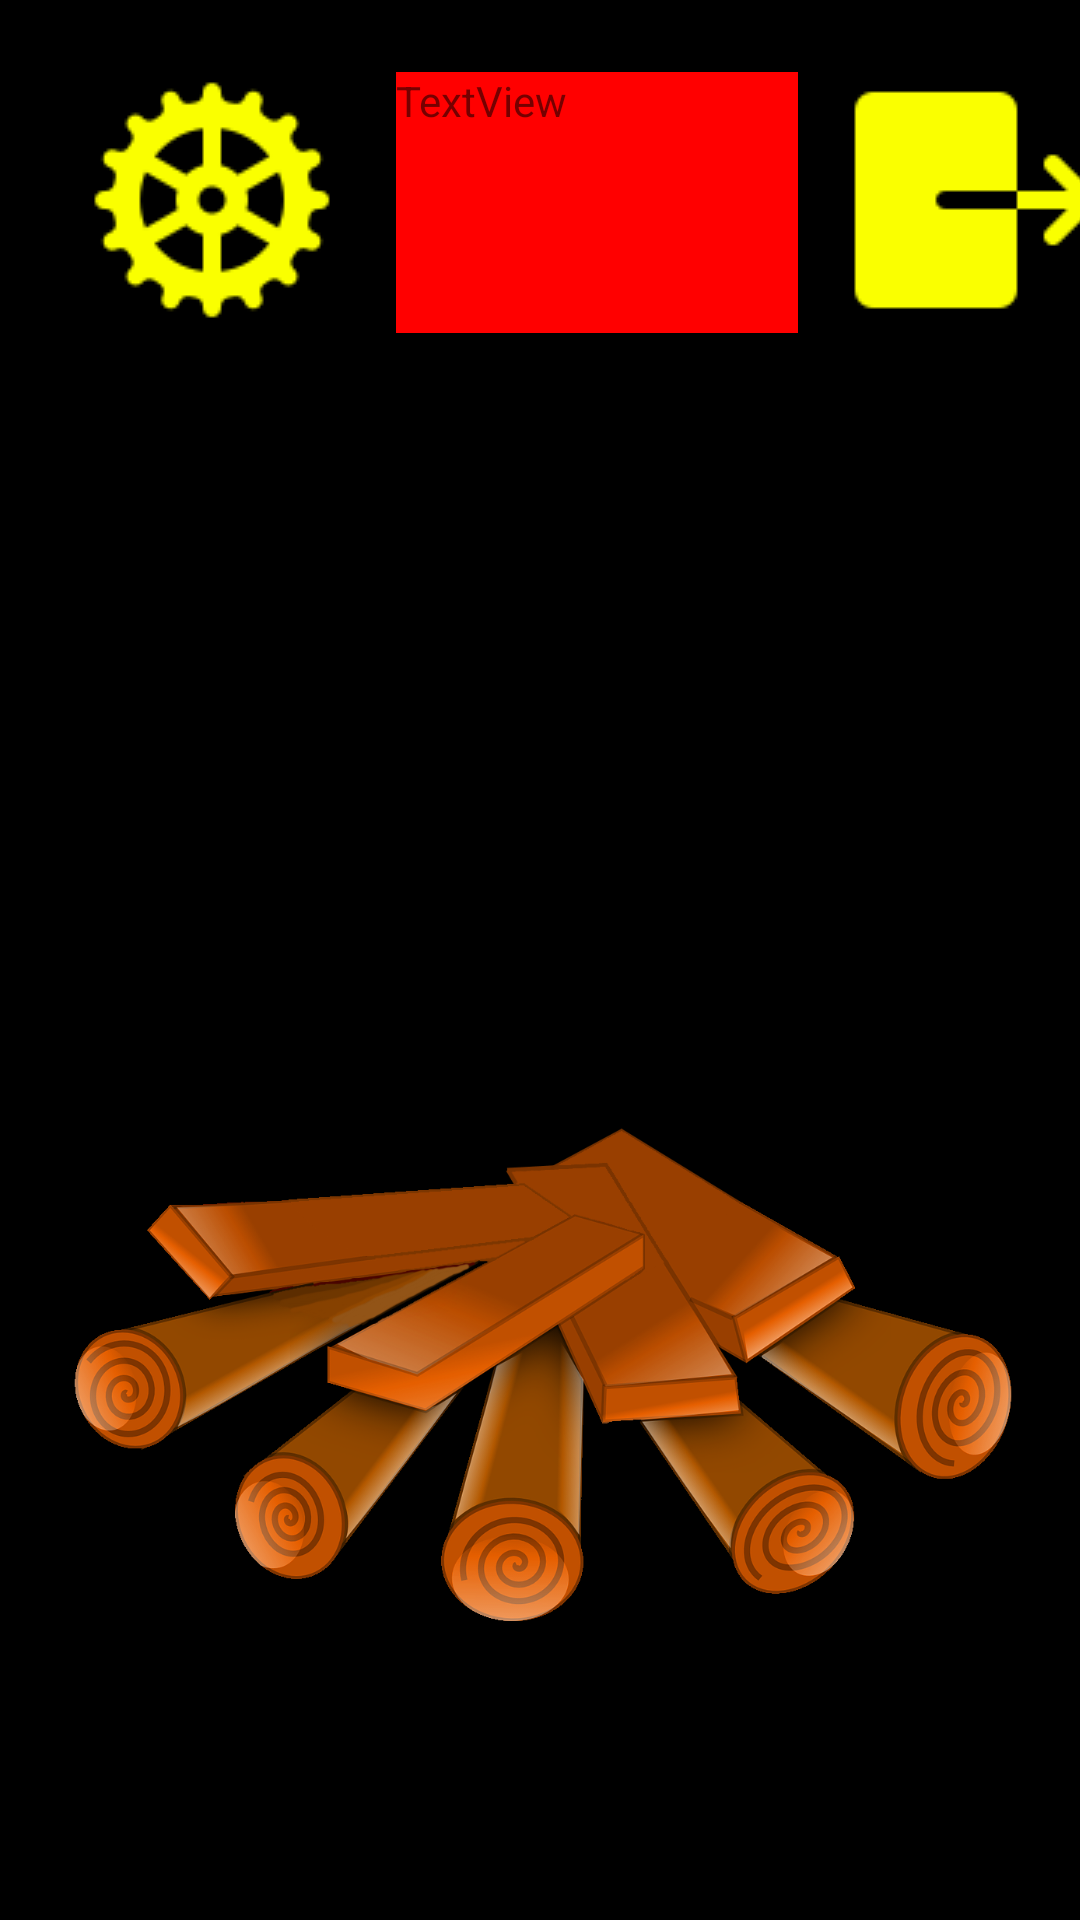

Here is an Android app screen rendered from its layout file. Give the layout XML and the strings, colors and styles it references.
<!-- AndroidManifest.xml: application theme Theme.Kamin -->
<!-- res/layout/activity_main.xml -->
<?xml version="1.0" encoding="utf-8"?>
<androidx.constraintlayout.widget.ConstraintLayout xmlns:android="http://schemas.android.com/apk/res/android"
    xmlns:app="http://schemas.android.com/apk/res-auto"
    xmlns:tools="http://schemas.android.com/tools"
    android:layout_width="match_parent"
    android:layout_height="match_parent"
    android:background="#000000"
    tools:context=".MainActivity">

    <ImageButton
        android:id="@+id/imageButton"
        style="@android:style/Widget.Holo.ImageButton"
        android:layout_width="400dp"
        android:layout_height="520dp"
        android:backgroundTint="#000000"
        android:onClick="fire"
        android:scaleType="centerInside"
        app:layout_constraintBottom_toBottomOf="parent"
        app:layout_constraintEnd_toEndOf="parent"
        app:layout_constraintHorizontal_bias="0.489"
        app:layout_constraintStart_toStartOf="parent"
        app:layout_constraintTop_toTopOf="parent"
        app:srcCompat="@drawable/frieoff"
        tools:ignore="UsingOnClickInXml" />

    <ImageButton
        android:id="@+id/imageButton2"
        style="@android:style/Widget.Holo.ImageButton"
        android:layout_width="85dp"
        android:layout_height="85dp"
        android:layout_marginTop="676dp"

        android:layout_marginEnd="292dp"
        android:backgroundTint="#000000"
        android:onClick="Obogrev"
        app:layout_constraintBottom_toBottomOf="parent"
        app:layout_constraintEnd_toEndOf="parent"
        app:layout_constraintTop_toTopOf="parent"
        app:layout_constraintVertical_bias="0.0"
        app:srcCompat="@drawable/obogrev1"
        tools:ignore="UsingOnClickInXml" />

    <ImageButton
        android:id="@+id/imageButton7"
        style="@android:style/Widget.Holo.ImageButton"
        android:layout_width="85dp"
        android:layout_height="85dp"
        android:layout_marginStart="200dp"
        android:layout_marginTop="676dp"
        android:backgroundTint="#000000"
        android:onClick="plug"
        app:layout_constraintStart_toStartOf="parent"
        app:layout_constraintTop_toTopOf="parent"
        app:srcCompat="@drawable/roz1" />

    <ImageButton
        android:id="@+id/imageButton6"
        style="@android:style/Widget.Holo.ImageButton"
        android:layout_width="85dp"
        android:layout_height="85dp"
        android:layout_marginStart="108dp"
        android:layout_marginTop="676dp"
        android:backgroundTint="#000000"
        android:onClick="vent"
        app:layout_constraintStart_toStartOf="parent"
        app:layout_constraintTop_toTopOf="parent"
        app:srcCompat="@drawable/ven"
        tools:ignore="UsingOnClickInXml" />

    <ImageButton
        android:id="@+id/imageButton9"
        style="@android:style/Widget.Holo.ImageButton"
        android:layout_width="96dp"
        android:layout_height="94dp"
        android:layout_marginStart="292dp"
        android:layout_marginTop="676dp"
        android:backgroundTint="#000000"
        android:onClick="sound"
        android:scaleType="centerInside"
        app:layout_constraintStart_toStartOf="parent"
        app:layout_constraintTop_toTopOf="parent"
        app:srcCompat="@drawable/z1" />

    <ImageButton
        android:id="@+id/imageButton10"
        style="@android:style/Widget.Holo.ImageButton"
        android:layout_width="85dp"
        android:layout_height="85dp"
        android:layout_marginStart="28dp"
        android:layout_marginTop="24dp"
        android:backgroundTint="#000000"
        android:onClick="setting"
        android:scaleType="center"
        app:layout_constraintStart_toStartOf="parent"
        app:layout_constraintTop_toTopOf="parent"
        app:srcCompat="@drawable/setting"
        tools:ignore="UsingOnClickInXml" />

    <ImageButton
        android:id="@+id/imageButton11"
        style="@android:style/Widget.Holo.ImageButton"
        android:layout_width="90dp"
        android:layout_height="85dp"
        android:layout_marginStart="276dp"
        android:layout_marginTop="24dp"
        android:backgroundTint="#000000"
        android:onClick="exit"
        android:scaleType="center"
        android:scaleX="1"
        android:scaleY="1"
        app:layout_constraintStart_toStartOf="parent"
        app:layout_constraintTop_toTopOf="parent"
        app:srcCompat="@drawable/exit"
        tools:ignore="UsingOnClickInXml" />

    <TextView
        android:id="@+id/textView7"
        android:layout_width="134dp"
        android:layout_height="87dp"
        android:layout_marginStart="132dp"
        android:layout_marginTop="24dp"
        android:background="#FF0000"
        android:text="TextView"
        app:layout_constraintStart_toStartOf="parent"
        app:layout_constraintTop_toTopOf="parent"
        tools:ignore="UsingOnClickInXml" />

</androidx.constraintlayout.widget.ConstraintLayout>
<!-- resources referenced by this layout -->
<resources>
  <!-- drawable exit: png bitmap (drawable, 805 bytes) -->
  <!-- drawable frieoff: png bitmap (drawable, 390342 bytes) -->
  <!-- drawable obogrev1: png bitmap (drawable, 796 bytes) -->
  <!-- drawable roz1: png bitmap (drawable, 1274 bytes) -->
  <!-- drawable setting: png bitmap (drawable, 2449 bytes) -->
  <!-- drawable ven: png bitmap (drawable, 1609 bytes) -->
  <!-- drawable z1: png bitmap (drawable, 710 bytes) -->
  <style name="Theme.Kamin" parent="Theme.MaterialComponents.DayNight.NoActionBar">
          
          <item name="colorPrimary">@color/purple_500</item>
          <item name="colorPrimaryVariant">@color/purple_700</item>
          <item name="colorOnPrimary">@color/white</item>
          
          <item name="colorSecondary">@color/teal_200</item>
          <item name="colorSecondaryVariant">@color/teal_700</item>
          <item name="colorOnSecondary">@color/black</item>
          
          <item name="android:statusBarColor">?attr/colorPrimaryVariant</item>
          
      </style>
  <color name="purple_500">#FF6200EE</color>
  <color name="purple_700">#035E06</color>
  <color name="white">#FFFFFFFF</color>
  <color name="teal_200">#FF03DAC5</color>
  <color name="teal_700">#FF018786</color>
  <color name="black">#FF000000</color>
</resources>
